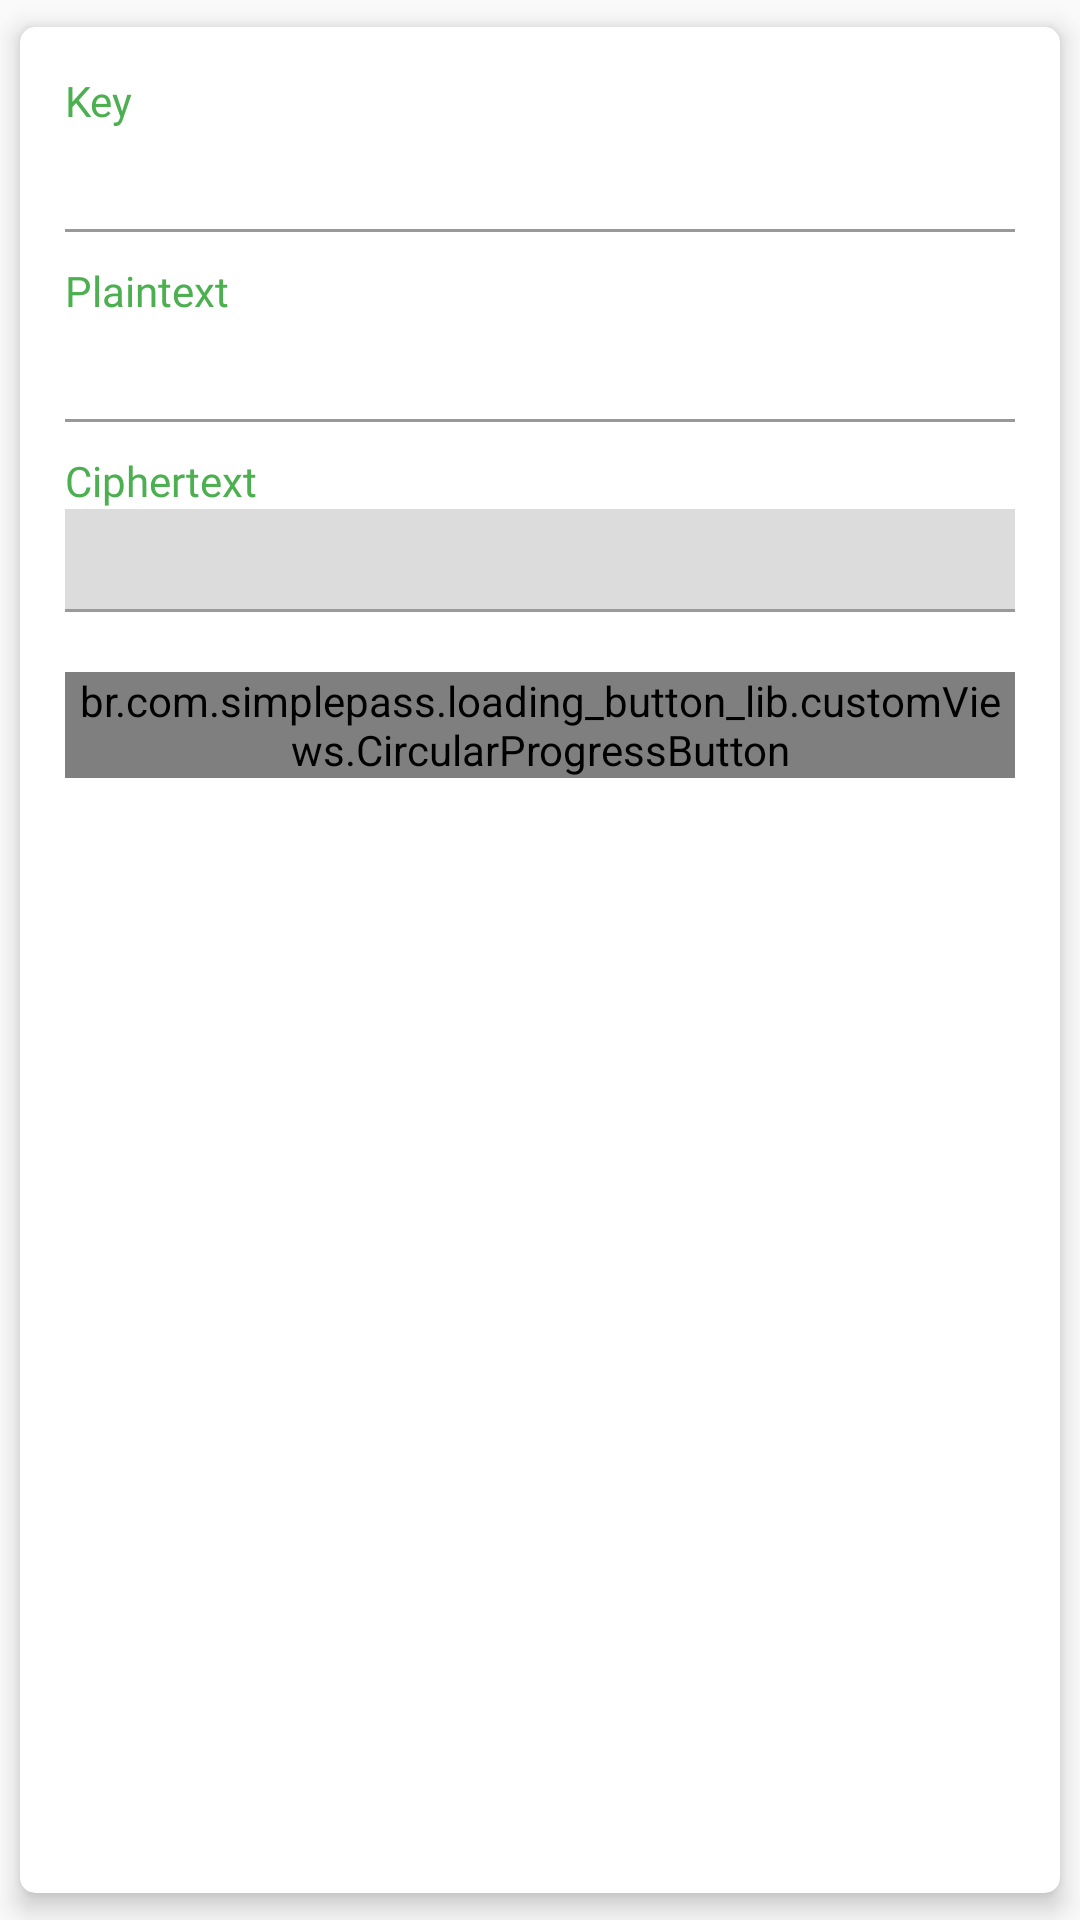

Reconstruct the res/layout file that produces this screen, plus the resources it refers to.
<!-- AndroidManifest.xml: application theme AppTheme -->
<!-- res/layout/crd_kripto.xml -->
<androidx.cardview.widget.CardView android:layout_width="match_parent"
    android:layout_height="wrap_content"
    xmlns:android="http://schemas.android.com/apk/res/android"
    xmlns:app="http://schemas.android.com/apk/res-auto"
    xmlns:card_view="http://schemas.android.com/tools"
    android:background="@color/white_grey"
    app:cardCornerRadius="5dp"
    app:cardElevation="5dp"
    app:cardPreventCornerOverlap="true"
    app:cardUseCompatPadding="true">

    <LinearLayout
        android:id="@+id/lnrcrd"
        android:padding="@dimen/padding_content2"
        android:orientation="vertical"
        android:layout_width="match_parent"
        android:layout_height="wrap_content">

        <LinearLayout
            android:layout_marginTop="10dp"
            android:layout_width="match_parent"
            android:layout_height="wrap_content"
            android:layout_marginRight="@dimen/padding_content"
            android:layout_marginLeft="@dimen/padding_content"
            android:orientation="vertical">

            <TextView
                android:fontFamily="@font/quicksand_medium"
                android:text="@string/key"
                android:textColor="@color/darkgreen"
                android:layout_width="wrap_content"
                android:layout_height="wrap_content" />

            <EditText
                android:id="@+id/edtKey"
                android:layout_width="match_parent"
                android:layout_height="wrap_content"
                android:fontFamily="@font/quicksand_medium"
                android:textColor="@color/darkgreen"
                android:paddingLeft="@dimen/padding_content2"
                android:inputType="number"
                android:background="@drawable/background_polos"/>

            <View
                android:layout_width="match_parent"
                android:layout_height="1dp"
                android:background="@color/grey_dark"/>

        </LinearLayout>

        <LinearLayout
            android:layout_marginTop="10dp"
            android:layout_width="match_parent"
            android:layout_height="wrap_content"
            android:layout_marginRight="@dimen/padding_content"
            android:layout_marginLeft="@dimen/padding_content"
            android:orientation="vertical">

            <TextView
                android:fontFamily="@font/quicksand_medium"
                android:text="@string/plaintext"
                android:textColor="@color/darkgreen"
                android:layout_width="wrap_content"
                android:layout_height="wrap_content" />

            <EditText
                android:id="@+id/edtPlaintext"
                android:layout_width="match_parent"
                android:layout_height="wrap_content"
                android:fontFamily="@font/quicksand_medium"
                android:textColor="@color/darkgreen"
                android:singleLine="true"
                android:paddingLeft="@dimen/padding_content2"
                android:background="@drawable/background_polos"/>

            <View
                android:layout_width="match_parent"
                android:layout_height="1dp"
                android:background="@color/grey_dark"/>

        </LinearLayout>

        <LinearLayout
            android:layout_marginTop="10dp"
            android:layout_width="match_parent"
            android:layout_height="wrap_content"
            android:layout_marginRight="@dimen/padding_content"
            android:layout_marginLeft="@dimen/padding_content"
            android:orientation="vertical">

            <TextView
                android:fontFamily="@font/quicksand_medium"
                android:text="@string/chipertext"
                android:textColor="@color/darkgreen"
                android:enabled="false"
                android:layout_width="wrap_content"
                android:layout_height="wrap_content" />

            <EditText
                android:id="@+id/edtChipertext"
                android:layout_width="match_parent"
                android:layout_height="wrap_content"
                android:fontFamily="@font/quicksand_medium"
                android:textColor="@color/darkgreen"
                android:paddingLeft="@dimen/padding_content2"
                android:inputType="text"
                android:background="@drawable/background_grey"/>

            <View
                android:layout_width="match_parent"
                android:layout_height="1dp"
                android:background="@color/grey_dark"/>

        </LinearLayout>

        <br.com.simplepass.loading_button_lib.customViews.CircularProgressButton
            android:id="@+id/btn_save"
            android:layout_width="match_parent"
            android:layout_height="wrap_content"
            android:text="@string/btn_save"
            android:textSize="20sp"
            android:layout_gravity="center"
            android:layout_marginRight="@dimen/padding_content"
            android:layout_marginLeft="@dimen/padding_content"
            android:fontFamily="@font/quicksand_medium"
            android:textStyle="bold"
            android:background="@drawable/login_button_bk"
            android:layout_marginTop="20dp"
            android:layout_marginBottom="20dp"
            android:textColor="@android:color/white"/>

    </LinearLayout>

</androidx.cardview.widget.CardView>
<!-- resources referenced by this layout -->
<resources>
  <color name="darkgreen">#4CAF50</color>
  <color name="grey_dark">#999999</color>
  <color name="white_grey">#FCFBFB</color>
  <dimen name="padding_content">10dp</dimen>
  <dimen name="padding_content2">5dp</dimen>
  <!-- drawable background_grey (drawable) -->
  <?xml version="1.0" encoding="utf-8"?>
  <shape xmlns:android="http://schemas.android.com/apk/res/android"
      android:shape="rectangle"> />
      <solid android:color="@color/grey" />
      <stroke
          android:width="1dip"
          android:color="@color/grey" />
      <padding
          android:bottom="5dp"
          android:left="5dp"
          android:right="4dp"
          android:top="4dp" />
  
  </shape>
  <!-- drawable background_polos (drawable) -->
  <?xml version="1.0" encoding="utf-8"?>
  <shape xmlns:android="http://schemas.android.com/apk/res/android"
      android:shape="rectangle"> />
      <solid android:color="@color/transparent" />
      <stroke
          android:width="1dip"
          android:color="@color/transparent" />
      <padding
          android:bottom="5dp"
          android:left="5dp"
          android:right="4dp"
          android:top="4dp" />
  
  </shape>
  <!-- drawable login_button_bk (drawable) -->
  <?xml version="1.0" encoding="utf-8"?>
  <shape xmlns:android="http://schemas.android.com/apk/res/android" android:shape="rectangle" >
      <corners
          android:radius="27dp"
          />
      <gradient
          android:angle="45"
          android:centerX="35%"
          android:startColor="#4CAF50"
          android:endColor="#79EBFD"
          android:type="linear"
          />
      <size
          android:width="182dp"
          android:height="54dp"
          />
  </shape>
  <string name="btn_save">Ecrypt</string>
  <string name="chipertext">Ciphertext</string>
  <string name="key">Key</string>
  <string name="plaintext">Plaintext</string>
  <style name="AppTheme" parent="Theme.AppCompat.Light.DarkActionBar">
          
          <item name="colorPrimary">@color/colorPrimary</item>
          <item name="colorPrimaryDark">@color/colorPrimaryDark</item>
          <item name="colorAccent">@color/colorAccent</item>
      </style>
  <color name="grey">#DDDCDC</color>
  <color name="transparent">#00000000</color>
  <color name="colorPrimary">#8BC34A</color>
  <color name="colorPrimaryDark">#4CAF50</color>
  <color name="colorAccent">#3F51B5</color>
</resources>
